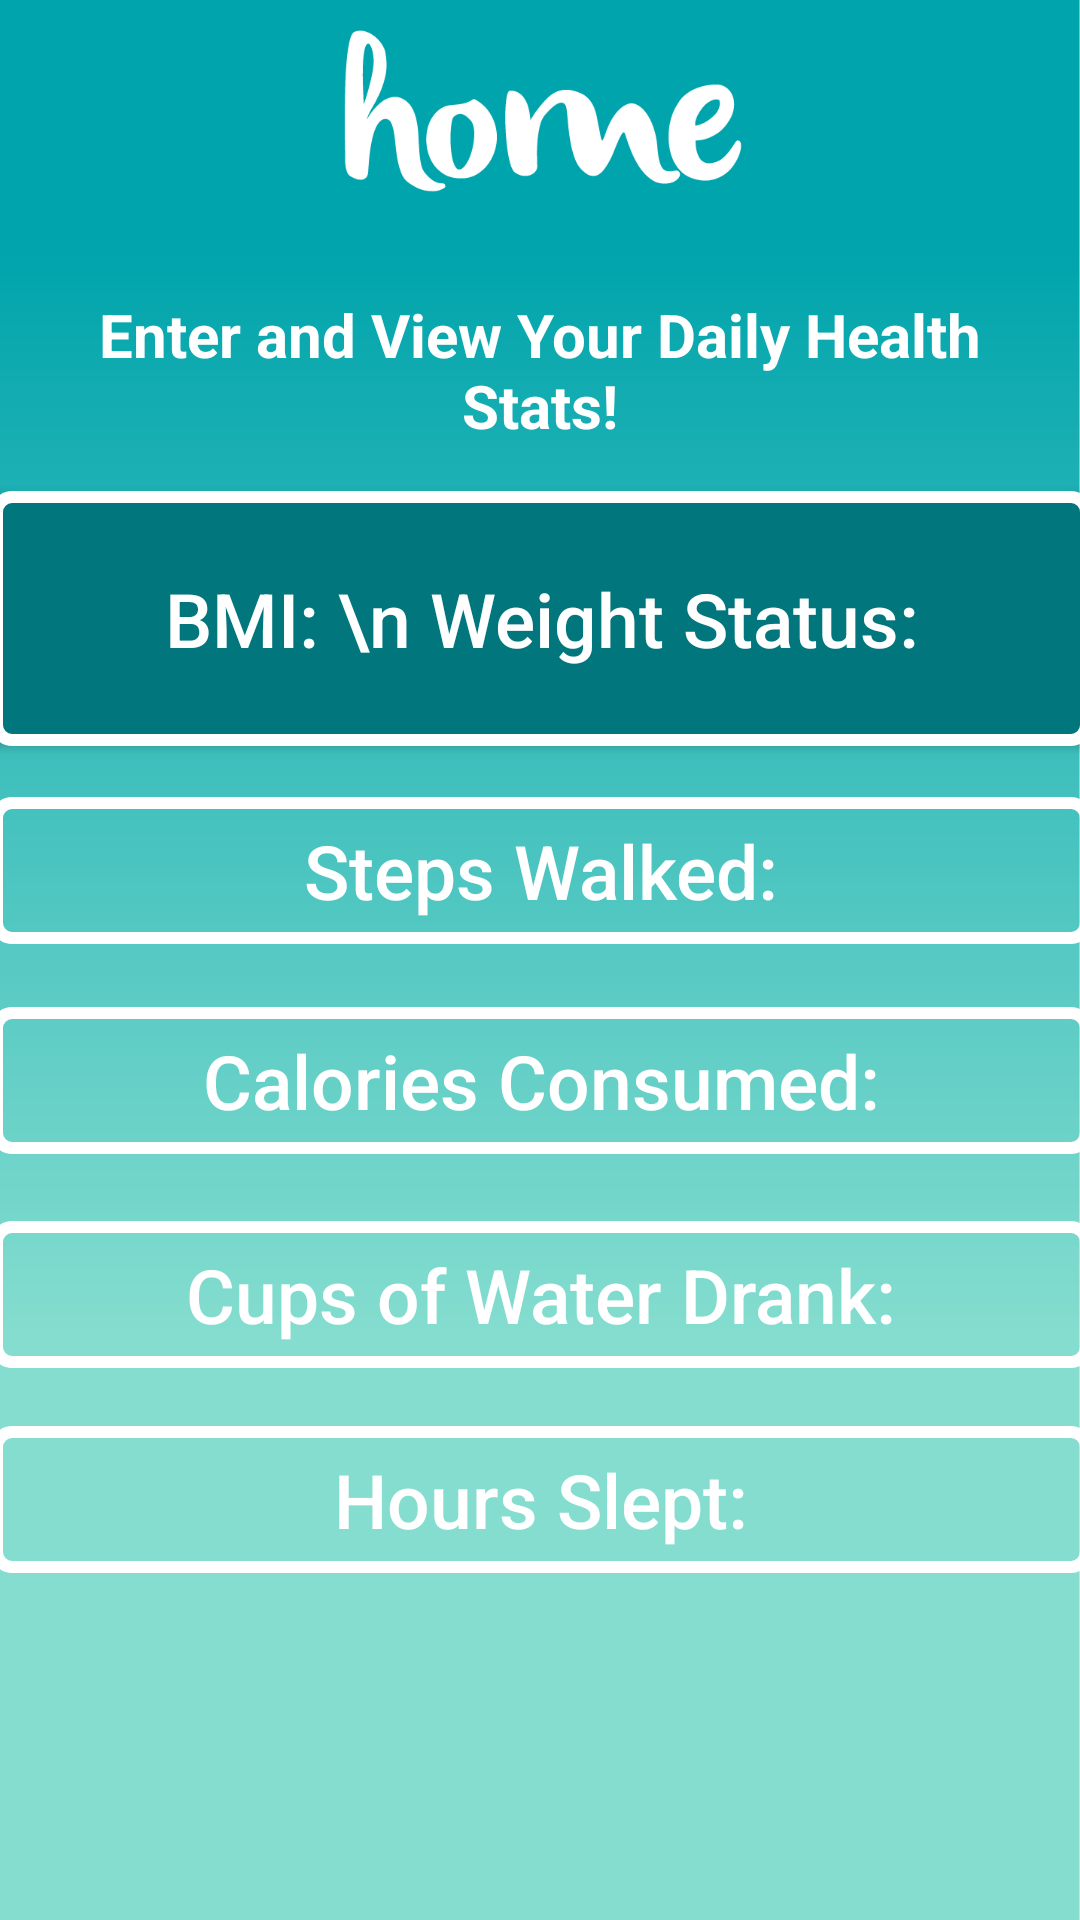

This screen was rendered from an Android layout file. Write that file and the resources it references.
<!-- AndroidManifest.xml: application theme AppTheme -->
<!-- res/layout/fragment_home.xml -->
<?xml version="1.0" encoding="utf-8"?>
<ScrollView xmlns:android="http://schemas.android.com/apk/res/android"
    xmlns:tools="http://schemas.android.com/tools"
    android:layout_width="fill_parent"
    android:layout_height="fill_parent"
    android:fillViewport="true">

    <android.support.constraint.ConstraintLayout
        xmlns:android="http://schemas.android.com/apk/res/android"
        xmlns:app="http://schemas.android.com/apk/res-auto"
        xmlns:tools="http://schemas.android.com/tools"
        android:layout_width="match_parent"
        android:layout_height="match_parent"
        android:background="@drawable/green_bg2">

    <ImageView
        android:id="@+id/imageView"
        android:layout_width="135dp"
        android:layout_height="90dp"
        android:layout_marginStart="8dp"
        android:layout_marginLeft="8dp"
        android:layout_marginEnd="8dp"
        android:layout_marginRight="8dp"
        android:layout_marginBottom="8dp"
        app:layout_constraintBottom_toBottomOf="parent"
        app:layout_constraintEnd_toEndOf="parent"
        app:layout_constraintStart_toStartOf="parent"
        app:layout_constraintTop_toTopOf="parent"
        app:layout_constraintVertical_bias="0.0"
        app:srcCompat="@drawable/title_home" />

    <TextView
        android:id="@+id/textView"
        android:layout_width="match_parent"
        android:layout_height="wrap_content"
        android:layout_marginStart="8dp"
        android:layout_marginLeft="8dp"
        android:layout_marginEnd="8dp"
        android:layout_marginRight="8dp"
        android:layout_marginBottom="8dp"
        android:padding="8dp"
        android:text="Enter and View Your Daily Health Stats!"
        android:textAlignment="center"
        android:textAppearance="@style/Base.TextAppearance.AppCompat.Medium"
        android:textColor="@color/colorText"
        android:textSize="20dp"
        android:textStyle="bold"
        app:layout_constraintBottom_toBottomOf="parent"
        app:layout_constraintEnd_toEndOf="parent"
        app:layout_constraintHorizontal_bias="0.0"
        app:layout_constraintStart_toStartOf="parent"
        app:layout_constraintTop_toBottomOf="@+id/imageView"
        app:layout_constraintVertical_bias="0.0" />

    <Button
        android:id="@+id/buttonBMI"
        android:layout_width="367dp"
        android:layout_height="85dp"
        android:layout_gravity="center"
        android:layout_margin="7dp"
        android:layout_marginStart="8dp"
        android:layout_marginLeft="8dp"
        android:layout_marginEnd="8dp"
        android:layout_marginRight="8dp"
        android:layout_marginBottom="8dp"
        android:background="@drawable/rounded_button_solid"
        android:text="BMI: \n Weight Status:"
        android:textAllCaps="false"
        android:textColor="@color/colorText"
        android:textSize="@dimen/standard"
        app:layout_constraintBottom_toBottomOf="parent"
        app:layout_constraintEnd_toEndOf="parent"
        app:layout_constraintStart_toStartOf="parent"
        app:layout_constraintTop_toBottomOf="@+id/textView"
        app:layout_constraintVertical_bias="0.0" />

    <Button
        android:id="@+id/buttonSteps"
        android:layout_width="367dp"
        android:layout_height="49dp"
        android:layout_gravity="center"
        android:layout_margin="7dp"
        android:layout_marginStart="8dp"
        android:layout_marginLeft="8dp"
        android:layout_marginTop="8dp"
        android:layout_marginEnd="8dp"
        android:layout_marginRight="8dp"
        android:layout_marginBottom="8dp"
        android:background="@drawable/rounded_button_transparent"
        android:text="Steps Walked:"
        android:textAllCaps="false"
        android:textColor="@color/colorText"
        android:textSize="@dimen/standard"
        app:layout_constraintBottom_toBottomOf="parent"
        app:layout_constraintEnd_toEndOf="parent"
        app:layout_constraintStart_toStartOf="parent"
        app:layout_constraintTop_toBottomOf="@+id/buttonBMI"
        app:layout_constraintVertical_bias="0.03" />

    <Button
        android:id="@+id/buttonCalories"
        android:layout_width="367dp"
        android:layout_height="49dp"
        android:layout_gravity="center"
        android:layout_margin="7dp"
        android:layout_marginStart="8dp"
        android:layout_marginLeft="8dp"
        android:layout_marginTop="8dp"
        android:layout_marginEnd="8dp"
        android:layout_marginRight="8dp"
        android:layout_marginBottom="8dp"
        android:background="@drawable/rounded_button_transparent"
        android:text="Calories Consumed:"
        android:textAllCaps="false"
        android:textColor="@color/colorText"
        android:textSize="@dimen/standard"
        app:layout_constraintBottom_toBottomOf="parent"
        app:layout_constraintEnd_toEndOf="parent"
        app:layout_constraintStart_toStartOf="parent"
        app:layout_constraintTop_toBottomOf="@+id/buttonSteps"
        app:layout_constraintVertical_bias="0.053" />

    <Button
        android:id="@+id/buttonWater"
        android:layout_width="367dp"
        android:layout_height="49dp"
        android:layout_gravity="center"
        android:layout_margin="7dp"
        android:layout_marginStart="8dp"
        android:layout_marginLeft="8dp"
        android:layout_marginTop="8dp"
        android:layout_marginEnd="8dp"
        android:layout_marginRight="8dp"
        android:layout_marginBottom="8dp"
        android:background="@drawable/rounded_button_transparent"
        android:text="Cups of Water Drank:"
        android:textAllCaps="false"
        android:textColor="@color/colorText"
        android:textSize="@dimen/standard"
        app:layout_constraintBottom_toBottomOf="parent"
        app:layout_constraintEnd_toEndOf="parent"
        app:layout_constraintStart_toStartOf="parent"
        app:layout_constraintTop_toBottomOf="@+id/buttonCalories"
        app:layout_constraintVertical_bias="0.08" />

    <Button
        android:id="@+id/buttonSleep"
        android:layout_width="367dp"
        android:layout_height="49dp"
        android:layout_gravity="center"
        android:layout_margin="7dp"
        android:layout_marginStart="8dp"
        android:layout_marginLeft="8dp"
        android:layout_marginTop="8dp"
        android:layout_marginEnd="8dp"
        android:layout_marginRight="8dp"
        android:layout_marginBottom="8dp"
        android:background="@drawable/rounded_button_transparent"
        android:text="Hours Slept:"
        android:textAllCaps="false"
        android:textColor="@color/colorText"
        android:textSize="@dimen/standard"
        app:layout_constraintBottom_toBottomOf="parent"
        app:layout_constraintEnd_toEndOf="parent"
        app:layout_constraintStart_toStartOf="parent"
        app:layout_constraintTop_toBottomOf="@+id/buttonWater"
        app:layout_constraintVertical_bias="0.101" />

    </android.support.constraint.ConstraintLayout>
</ScrollView>
<!-- resources referenced by this layout -->
<resources>
  <color name="colorText">#ffffff</color>
  <dimen name="standard">25sp</dimen>
  <!-- drawable green_bg2: png bitmap (drawable-mdpi, 15386 bytes) -->
  <!-- drawable rounded_button_solid (drawable) -->
  <?xml version="1.0" encoding="utf-8"?>
  <shape xmlns:android="http://schemas.android.com/apk/res/android"
      android:shape="rectangle">
  
      <corners android:radius="5dp" />
      <solid android:color="@color/colorPrimary" />
      <stroke
          android:width="4dp"
          android:color="@color/colorText" />
  </shape>
  <!-- drawable rounded_button_transparent (drawable) -->
  <?xml version="1.0" encoding="utf-8"?>
  <shape xmlns:android="http://schemas.android.com/apk/res/android"
      android:shape="rectangle">
  
      <corners android:radius="5dp" />
  
      <stroke
          android:width="4dp"
          android:color="@color/colorText" />
  </shape>
  <!-- drawable title_home: png bitmap (drawable, 9352 bytes) -->
  <style name="AppTheme" parent="Theme.AppCompat.Light.DarkActionBar">
          
          <item name="colorPrimary">@color/colorPrimaryLight</item>
          <item name="colorPrimaryDark">@color/colorPrimary</item>
          <item name="colorAccent">@color/colorAccent</item>
  
      </style>
  <color name="colorPrimary">#01767C</color>
  <color name="colorPrimaryLight">#00A4AC</color>
  <color name="colorAccent">#21F3DB</color>
</resources>
